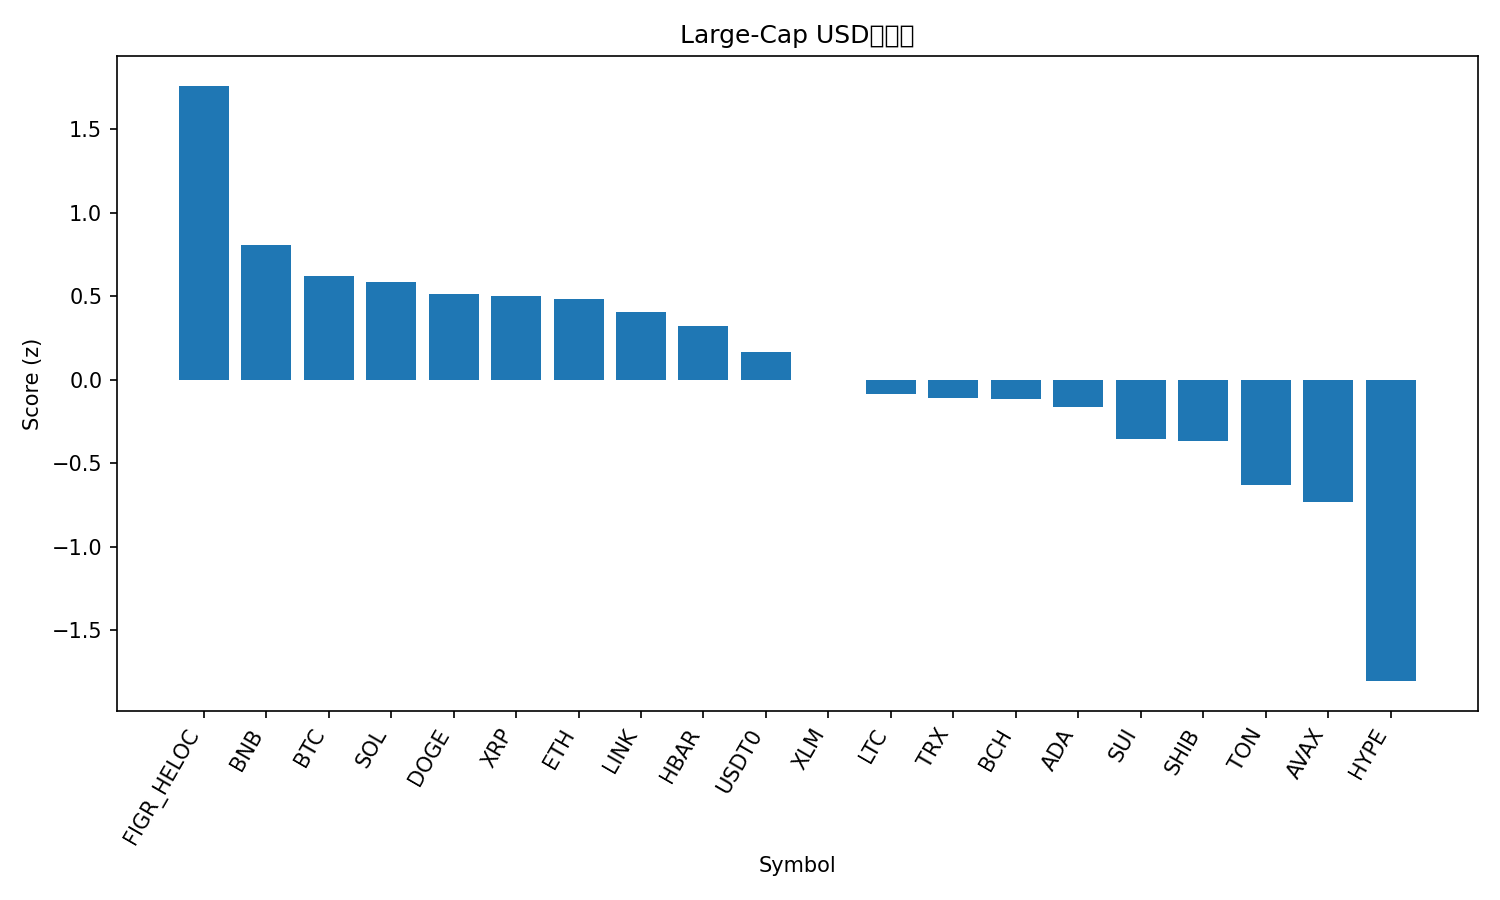

The file beside this chart, header and first rows:
rank, name, symbol, price, pct_1h, pct_24h, pct_7d, pct_1h_vs_btc, pct_24h_vs_btc, pct_7d_vs_btc, market_cap_rank, market_cap, volume_usd, score
1, Figure Heloc, FIGR_HELOC, 1.046, -0.002992, 6.706, 4.929, 0.09572, 4.533, 3.267, 17, 13316688161, 56631882, 1.762
2, BNB, BNB, 1026, 0.003493, 1.621, 5.324, 0.1022, -0.5522, 3.662, 5, 142826666130, 2086780860, 0.8079
3, Bitcoin, BTC, 114251, -0.09871, 2.173, 1.662, 0.0, 0.0, 0.0, 1, 2276830424694, 58602166332, 0.6232
4, Solana, SOL, 211.5, 0.2993, 0.6, -1.798, 0.398, -1.573, -3.46, 6, 114969274484, 7087438649, 0.5855
5, Dogecoin, DOGE, 0.2339, 0.3652, -0.319, -1.295, 0.4639, -2.492, -2.957, 9, 35329138335, 2302079922, 0.5121
6, XRP, XRP, 2.88, 0.02558, 0.7909, 2.294, 0.1243, -1.382, 0.6322, 4, 172250644281, 4769060824, 0.5041
7, Ethereum, ETH, 4198, -0.1311, 1.887, 1.082, -0.03244, -0.2861, -0.5802, 2, 506698804628, 35324731268, 0.4863
8, Chainlink, LINK, 21.5, 0.05527, 0.5781, 0.7649, 0.154, -1.595, -0.8974, 14, 14582629161, 711539264, 0.4051
9, Hedera, HBAR, 0.216, 0.1428, 0.3169, -1.681, 0.2415, -1.856, -3.343, 25, 9153861698, 232415347, 0.3241
10, USDT0, USDT0, 1.0, -0.009727, 0.009245, -0.02446, 0.08898, -2.164, -1.687, 30, 7652337934, 564083414, 0.165
11, Stellar, XLM, 0.3686, -0.2205, 0.5944, -0.192, -0.1217, -1.578, -1.854, 20, 11762581831, 223610518, -0.002284
12, Litecoin, LTC, 106.3, -0.261, 0.02859, 1.203, -0.1623, -2.144, -0.4597, 27, 8117727183, 458528336, -0.08314
13, TRON, TRX, 0.3368, -0.2243, 0.3898, -1.236, -0.1256, -1.783, -2.899, 10, 31881256062, 568050953, -0.107
14, Bitcoin Cash, BCH, 560, -0.3223, 0.5741, 0.2402, -0.2236, -1.599, -1.422, 22, 11162660342, 269222289, -0.1119
15, Cardano, ADA, 0.7981, -0.1428, -0.381, -1.486, -0.04409, -2.554, -3.149, 11, 29153682138, 1323589462, -0.1653
16, Sui, SUI, 3.26, -0.2574, -0.5615, -1.593, -0.1587, -2.734, -3.255, 21, 11633735063, 865799748, -0.3546
17, Shiba Inu, SHIB, 1.182e-05, -0.2254, -0.9675, -1.112, -0.1267, -3.14, -2.774, 32, 6967997454, 163110886, -0.3657
18, Toncoin, TON, 2.67, -0.2722, -1.35, -3.395, -0.1735, -3.523, -5.057, 33, 6797727522, 117073388, -0.6327
19, Avalanche, AVAX, 29.86, -0.399, 0.7884, -9.522, -0.3003, -1.384, -11.18, 18, 12609424241, 1191629749, -0.7332
20, Hyperliquid, HYPE, 44.77, -0.6426, -5.419, -1.774, -0.5439, -7.592, -3.436, 19, 12110939323, 610343984, -1.805
21, Cronos, CRO, 0.1881, -1.128, -0.4626, -8.847, -1.03, -2.635, -10.51, 34, 6552524541, 49711551, -1.876
